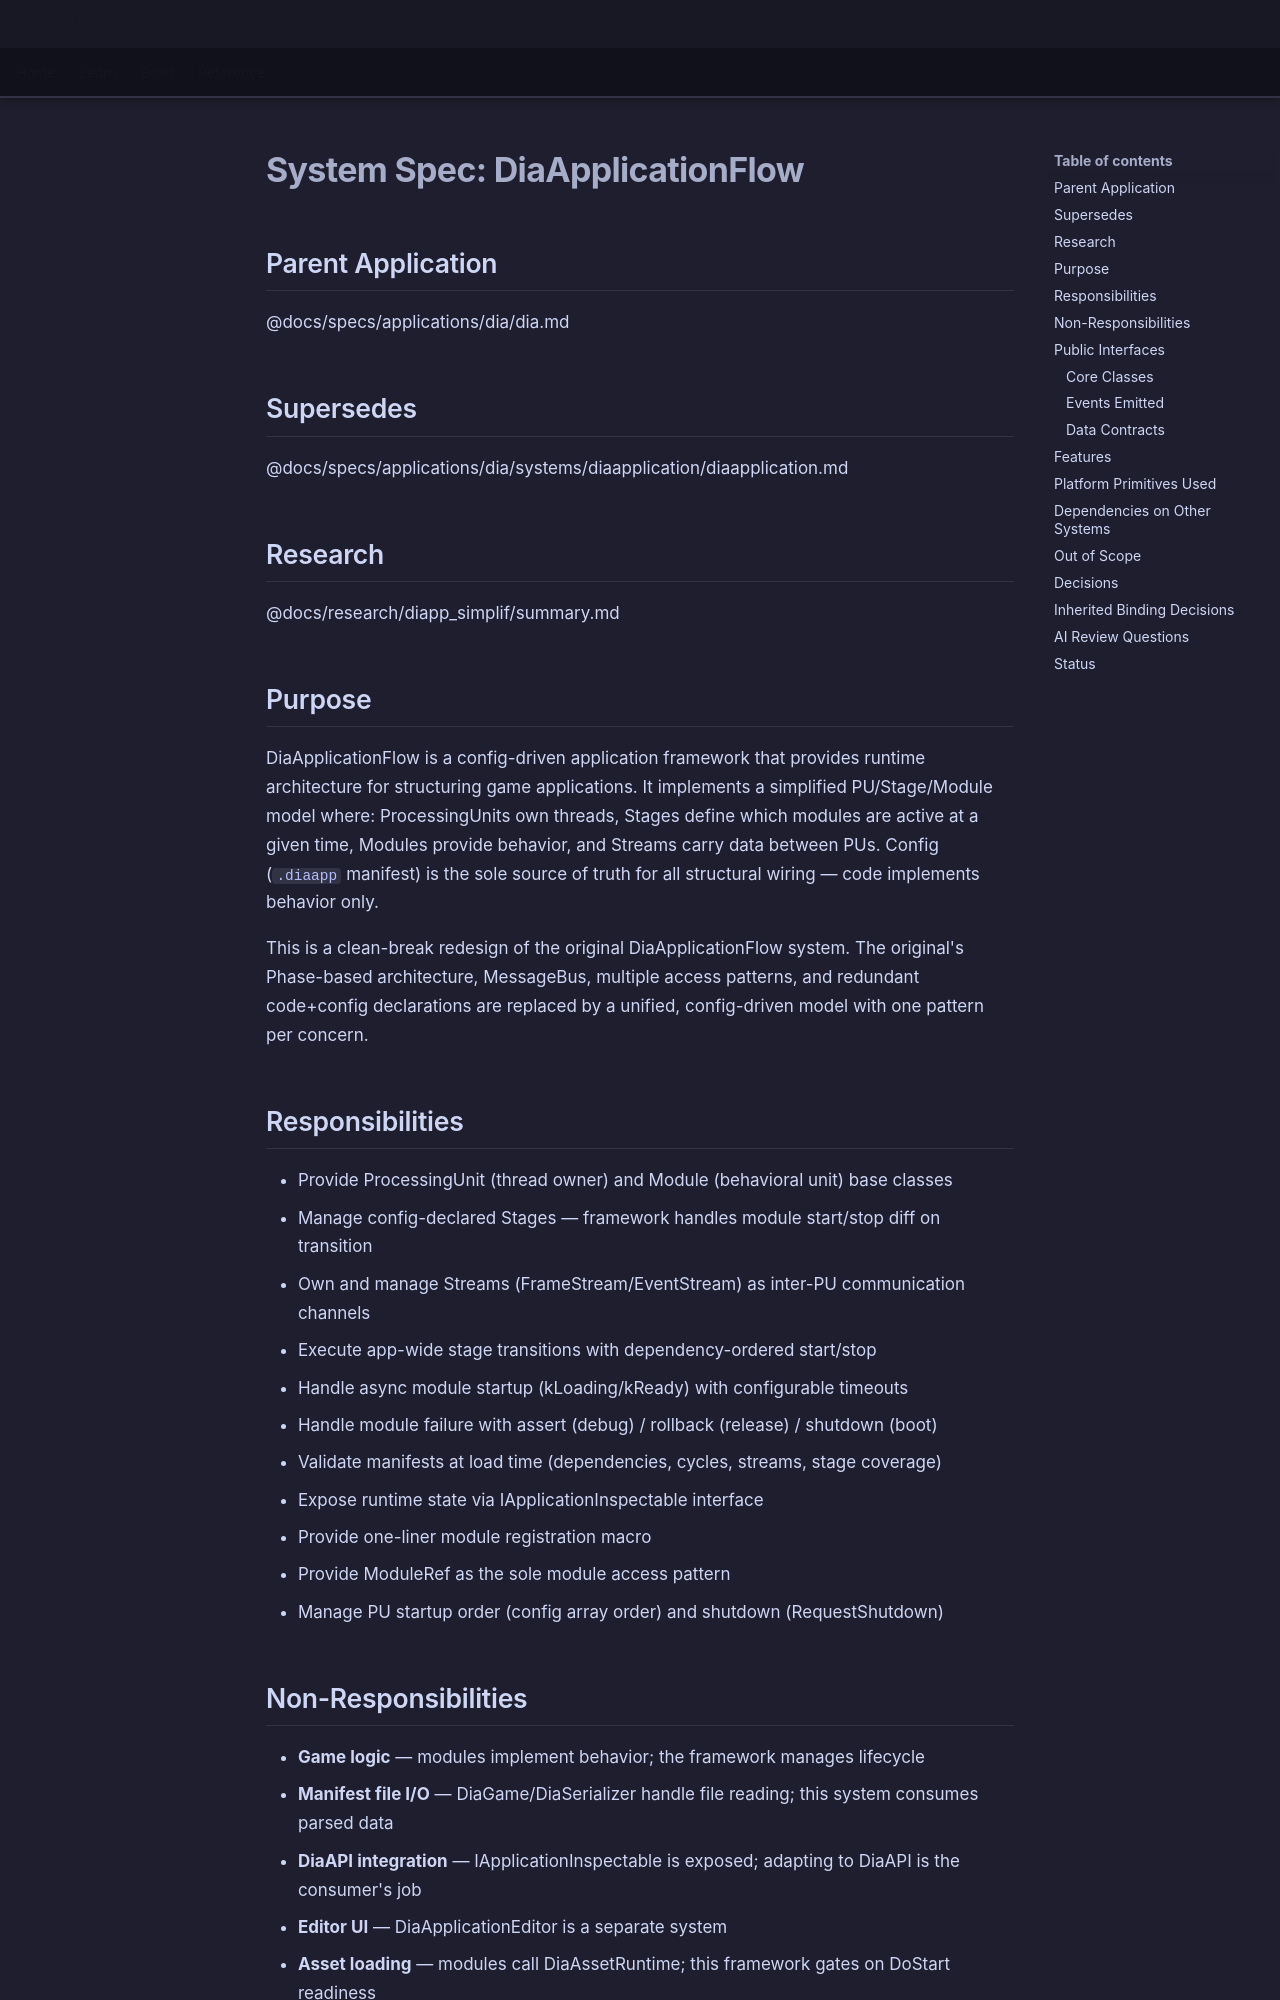

repository: LenihanConor/Cluiche · page: specs/applications/dia/systems/diaapplicationflow/diaapplicationflow/index.html · generator: mkdocs

# System Spec: DiaApplicationFlow

## Parent Application
@docs/specs/applications/dia/dia.md

## Supersedes
@docs/specs/applications/dia/systems/diaapplication/diaapplication.md

## Research
@docs/research/diapp_simplif/summary.md

## Purpose

DiaApplicationFlow is a config-driven application framework that provides runtime architecture for structuring game applications. It implements a simplified PU/Stage/Module model where: ProcessingUnits own threads, Stages define which modules are active at a given time, Modules provide behavior, and Streams carry data between PUs. Config (`.diaapp` manifest) is the sole source of truth for all structural wiring — code implements behavior only.

This is a clean-break redesign of the original DiaApplicationFlow system. The original's Phase-based architecture, MessageBus, multiple access patterns, and redundant code+config declarations are replaced by a unified, config-driven model with one pattern per concern.

## Responsibilities

- Provide ProcessingUnit (thread owner) and Module (behavioral unit) base classes
- Manage config-declared Stages — framework handles module start/stop diff on transition
- Own and manage Streams (FrameStream/EventStream) as inter-PU communication channels
- Execute app-wide stage transitions with dependency-ordered start/stop
- Handle async module startup (kLoading/kReady) with configurable timeouts
- Handle module failure with assert (debug) / rollback (release) / shutdown (boot)
- Validate manifests at load time (dependencies, cycles, streams, stage coverage)
- Expose runtime state via IApplicationInspectable interface
- Provide one-liner module registration macro
- Provide ModuleRef<T> as the sole module access pattern
- Manage PU startup order (config array order) and shutdown (RequestShutdown)

## Non-Responsibilities

- **Game logic** — modules implement behavior; the framework manages lifecycle
- **Manifest file I/O** — DiaGame/DiaSerializer handle file reading; this system consumes parsed data
- **DiaAPI integration** — IApplicationInspectable is exposed; adapting to DiaAPI is the consumer's job
- **Editor UI** — DiaApplicationEditor is a separate system
- **Asset loading** — modules call DiaAssetRuntime; this framework gates on DoStart readiness
- **Network/distributed PUs** — local threads only

## Public Interfaces
